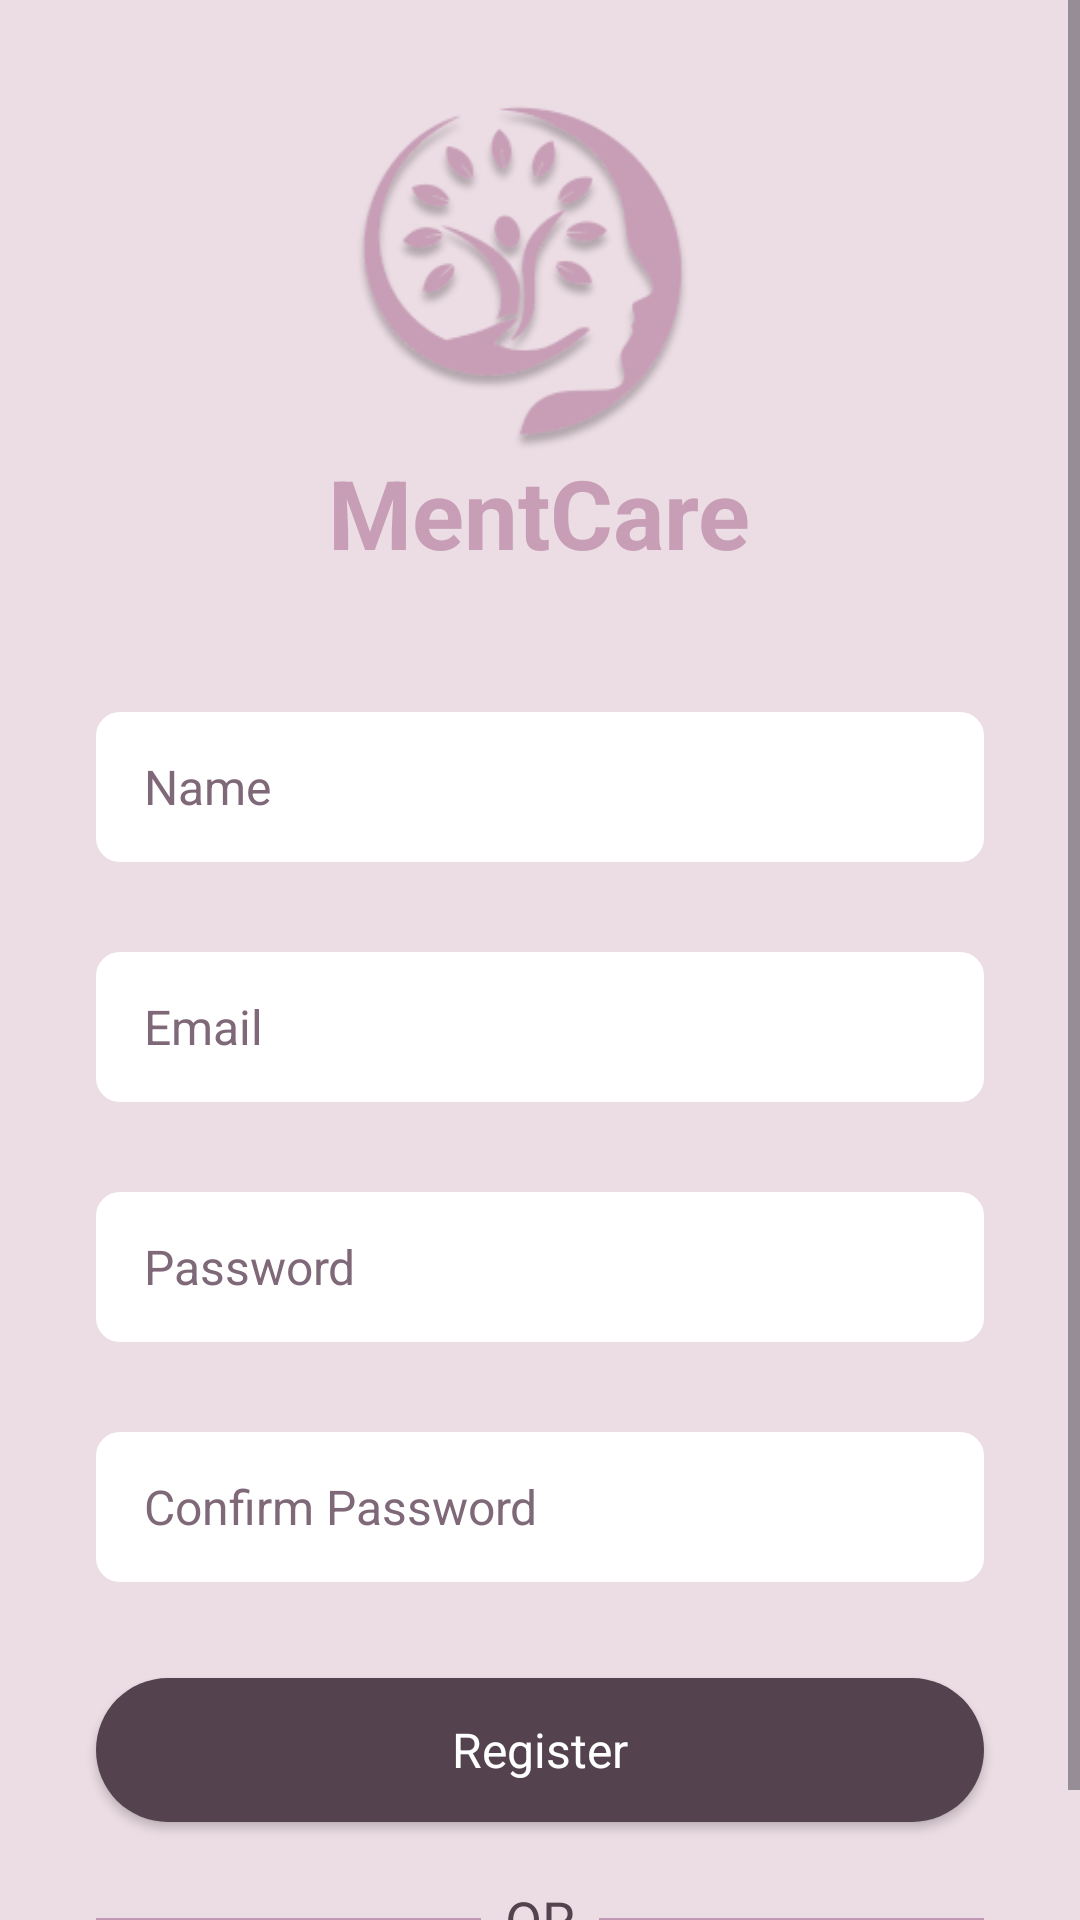

Here is an Android app screen rendered from its layout file. Give the layout XML and the strings, colors and styles it references.
<!-- AndroidManifest.xml: application theme Theme.MentCare_individualProject_Asnaff -->
<!-- res/layout/activity_signin.xml -->
<?xml version="1.0" encoding="utf-8"?>
<androidx.constraintlayout.widget.ConstraintLayout xmlns:android="http://schemas.android.com/apk/res/android"
    xmlns:app="http://schemas.android.com/apk/res-auto"
    xmlns:tools="http://schemas.android.com/tools"
    android:layout_width="match_parent"
    android:layout_height="match_parent"
    android:background="@color/bg"
    tools:context=".signin">

    <ScrollView
        android:layout_width="match_parent"
        android:layout_height="match_parent">

        <LinearLayout
            android:layout_width="match_parent"
            android:layout_height="wrap_content"
            android:orientation="vertical">


            <ImageView
                android:id="@+id/imageView8"
                android:layout_width="200dp"
                android:layout_height="189dp"
                android:layout_gravity="center_horizontal"
                app:srcCompat="@drawable/logon" />

            <TextView
                android:id="@+id/textView"
                android:layout_width="wrap_content"
                android:layout_height="wrap_content"
                android:text="MentCare"
                android:textColor="#C79EB6"
                android:textSize="32sp"
                android:textStyle="bold"
                android:layout_marginTop="-40dp"
                android:layout_gravity="center_horizontal"
                app:layout_constraintVertical_bias="0.62" />


            <EditText
                android:id="@+id/registerName"
                android:layout_width="match_parent"
                android:layout_height="50dp"
                android:layout_marginTop="45dp"
                android:layout_marginEnd="32dp"
                android:layout_marginStart="32dp"
                android:ems="18"
                android:hint="Name"
                android:paddingStart="16dp"
                android:textColorHint="@color/text2"
                android:textSize="16dp"
                android:inputType="text"

                android:background="@drawable/edittextbg"
                />
            <EditText
                android:id="@+id/registerEmail"
                android:layout_width="match_parent"
                android:layout_height="50dp"
                android:layout_marginTop="30dp"
                android:layout_marginEnd="32dp"
                android:layout_marginStart="32dp"
                android:ems="18"
                android:hint="Email"
                android:paddingStart="16dp"
                android:textColorHint="@color/text2"
                android:textSize="16dp"
                android:inputType="text"
                android:background="@drawable/edittextbg"

                />



            <EditText
                android:id="@+id/registerPassword"
                android:layout_width="match_parent"
                android:layout_height="50dp"
                android:layout_marginTop="30dp"
                android:layout_marginEnd="32dp"
                android:layout_marginStart="32dp"
                android:ems="18"
                android:paddingStart="16dp"
                android:hint="Password"
                android:textColorHint="@color/text2"
                android:textSize="16dp"
                android:inputType="text"
                android:background="@drawable/edittextbg"
                />

            <EditText
                android:id="@+id/registerConpassword"
                android:layout_width="match_parent"
                android:layout_height="50dp"
                android:layout_marginTop="30dp"
                android:layout_marginEnd="32dp"
                android:layout_marginStart="32dp"
                android:ems="18"
                android:hint="Confirm Password"
                android:paddingStart="16dp"
                android:textColorHint="@color/text2"
                android:textSize="16dp"
                android:inputType="text"
                android:background="@drawable/edittextbg"
                />


            <androidx.appcompat.widget.AppCompatButton
                android:id="@+id/registerBtn"
                style="@android:style/Widget.Button"
                android:layout_width="match_parent"
                android:layout_height="wrap_content"
                android:layout_margin="32dp"
                android:background="@drawable/custombutton"
                android:text="Register"
                android:textColor="@color/white"
                android:textSize="16sp" />

            <LinearLayout
                android:layout_width="match_parent"
                android:layout_height="match_parent"
                android:orientation="horizontal"
                android:layout_marginTop="-20dp"
                android:layout_marginStart="32dp"
                android:layout_marginEnd="32dp">

                <View
                    android:id="@+id/view6"
                    android:layout_width="wrap_content"
                    android:layout_height="1dp"
                    android:layout_gravity="center_vertical"
                    android:layout_weight="1"
                    android:background="@color/Button2" />

                <TextView
                    android:id="@+id/textView11"
                    android:layout_width="wrap_content"
                    android:layout_height="wrap_content"
                    android:layout_margin="8dp"
                    android:text="OR"
                    android:textColor="@color/text"
                    android:textSize="18sp" />

                <View
                    android:id="@+id/view7"
                    android:layout_width="wrap_content"
                    android:layout_height="1dp"
                    android:layout_gravity="center_vertical"
                    android:layout_weight="1"
                    android:background="@color/Button2" />
            </LinearLayout>

            <LinearLayout
                android:layout_width="match_parent"
                android:layout_height="match_parent"
                android:gravity="center"
                android:layout_marginTop="5dp"
                android:orientation="horizontal">

                <TextView
                    android:id="@+id/textView12"
                    android:layout_width="wrap_content"
                    android:layout_height="wrap_content"
                    android:text="Already a Member? "
                    android:textColor="@color/text"
                    android:textSize="16sp" />/>

                <TextView
                    android:id="@+id/loginTxt"
                    android:layout_width="wrap_content"
                    android:layout_height="wrap_content"
                    android:text="Login"
                    android:textColor="@color/highlight"
                    android:textSize="16sp" />/>
            </LinearLayout>


        </LinearLayout>
    </ScrollView>

</androidx.constraintlayout.widget.ConstraintLayout>
<!-- resources referenced by this layout -->
<resources>
  <color name="Button2">#C199B2</color>
  <color name="bg">#ECDDE4</color>
  <color name="highlight">#F56A2E</color>
  <color name="text">#54434E</color>
  <color name="text2">#7F6877</color>
  <color name="white">#FFFFFFFF</color>
  <!-- drawable custombutton (drawable) -->
  <?xml version="1.0" encoding="utf-8"?>
  <selector xmlns:android="http://schemas.android.com/apk/res/android">
      <item>
          <shape android:shape="rectangle">
              <corners android:radius="50dp"/>
              <solid android:color="@color/Button1"/>
          </shape>
      </item>
  </selector>
  <!-- drawable edittextbg (drawable) -->
  <?xml version="1.0" encoding="utf-8"?>
  <shape xmlns:android="http://schemas.android.com/apk/res/android"
      android:shape="rectangle">
      <corners android:radius="8dp" /> 
      <solid android:color="@color/white" /> 
      
  </shape>
  <!-- drawable logon: png bitmap (drawable-hdpi, 20964 bytes) -->
  <style name="Theme.MentCare_individualProject_Asnaff" parent="Base.Theme.MentCare_individualProject_Asnaff" />
  <color name="Button1">#54434E</color>
  <style name="Base.Theme.MentCare_individualProject_Asnaff" parent="Theme.Material3.DayNight.NoActionBar">
          
          
      </style>
</resources>
